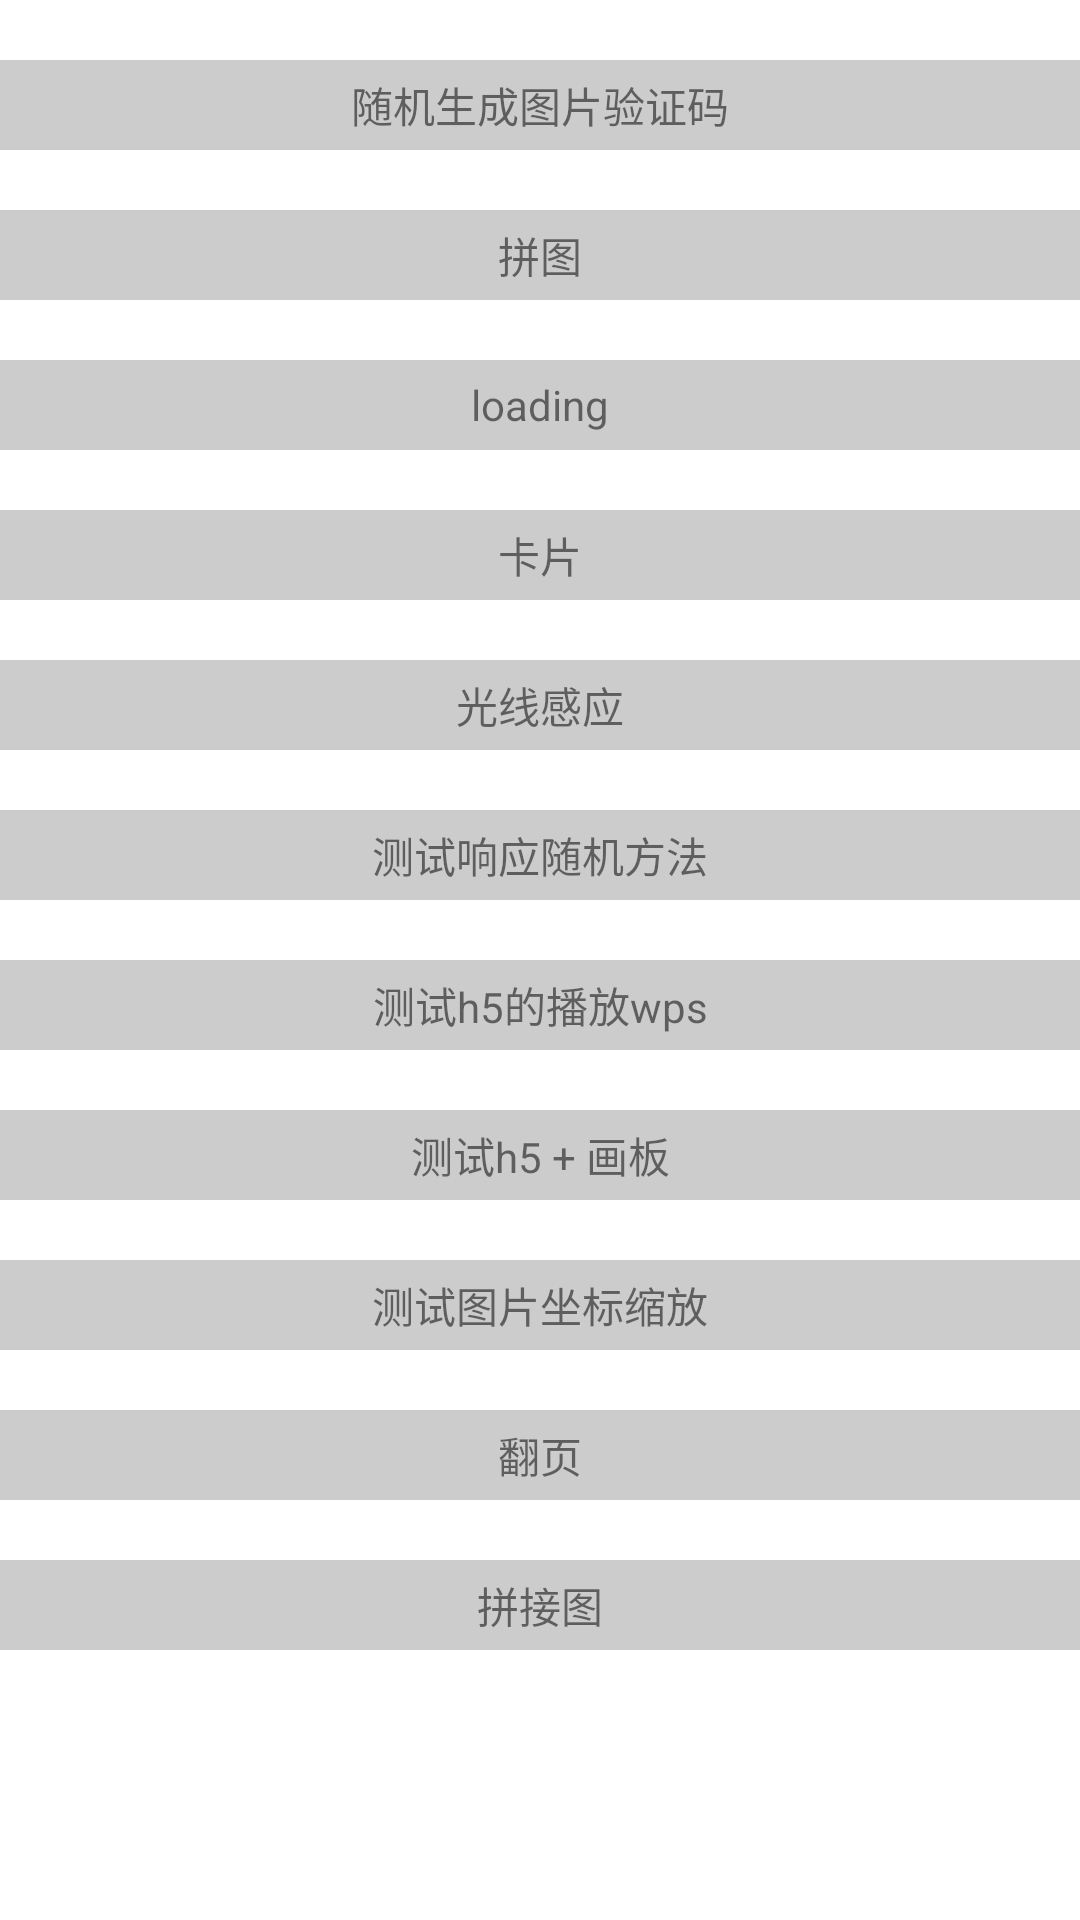

Produce the Android XML layout that renders to this screen, including the resource entries it uses.
<!-- AndroidManifest.xml: application theme Theme.TestFunction -->
<!-- res/layout/activity_main.xml -->
<?xml version="1.0" encoding="utf-8"?>
<LinearLayout
    xmlns:android="http://schemas.android.com/apk/res/android"
    xmlns:app="http://schemas.android.com/apk/res-auto"
    xmlns:tools="http://schemas.android.com/tools"
    android:layout_width="match_parent"
    android:layout_height="match_parent"
    android:orientation="vertical">

    <ScrollView
        android:layout_width="match_parent"
        android:layout_height="match_parent">

        <LinearLayout
            android:layout_width="match_parent"
            android:layout_height="match_parent"
            android:orientation="vertical">

            <TextView
                android:id="@+id/tv1"
                android:layout_width="match_parent"
                android:layout_height="30dp"
                android:gravity="center"
                android:background="#ccc"
                android:layout_marginTop="20dp"
                android:text="随机生成图片验证码" />

            <TextView
                android:id="@+id/tv2"
                android:layout_width="match_parent"
                android:layout_height="30dp"
                android:gravity="center"
                android:background="#ccc"
                android:layout_marginTop="20dp"
                android:text="拼图" />

            <TextView
                android:id="@+id/tv3"
                android:layout_width="match_parent"
                android:layout_height="30dp"
                android:gravity="center"
                android:background="#ccc"
                android:layout_marginTop="20dp"
                android:text="loading" />

            <TextView
                android:id="@+id/tv4"
                android:layout_width="match_parent"
                android:layout_height="30dp"
                android:gravity="center"
                android:background="#ccc"
                android:layout_marginTop="20dp"
                android:text="卡片" />

            <TextView
                android:id="@+id/tv5"
                android:layout_width="match_parent"
                android:layout_height="30dp"
                android:gravity="center"
                android:background="#ccc"
                android:layout_marginTop="20dp"
                android:text="光线感应" />

            <TextView
                android:id="@+id/tv6"
                android:layout_width="match_parent"
                android:layout_height="30dp"
                android:gravity="center"
                android:background="#ccc"
                android:layout_marginTop="20dp"
                android:text="测试响应随机方法" />

            <TextView
                android:id="@+id/tv7"
                android:layout_width="match_parent"
                android:layout_height="30dp"
                android:gravity="center"
                android:background="#ccc"
                android:layout_marginTop="20dp"
                android:text="测试h5的播放wps" />

            <TextView
                android:id="@+id/tv8"
                android:layout_width="match_parent"
                android:layout_height="30dp"
                android:gravity="center"
                android:background="#ccc"
                android:layout_marginTop="20dp"
                android:text="测试h5 + 画板" />

            <TextView
                android:id="@+id/tv9"
                android:layout_width="match_parent"
                android:layout_height="30dp"
                android:gravity="center"
                android:background="#ccc"
                android:layout_marginTop="20dp"
                android:text="测试图片坐标缩放" />

            <TextView
                android:id="@+id/tv10"
                android:layout_width="match_parent"
                android:layout_height="30dp"
                android:gravity="center"
                android:background="#ccc"
                android:layout_marginTop="20dp"
                android:text="翻页" />

            <TextView
                android:id="@+id/tv11"
                android:layout_width="match_parent"
                android:layout_height="30dp"
                android:gravity="center"
                android:background="#ccc"
                android:layout_marginTop="20dp"
                android:text="拼接图" />

        </LinearLayout>

    </ScrollView>





</LinearLayout>
<!-- resources referenced by this layout -->
<resources>
  <style name="Theme.TestFunction" parent="Theme.AppCompat.Light.NoActionBar">
          <item name="colorPrimary">@color/gray</item>
          <item name="colorPrimaryDark">@color/teal_200</item>
          <item name="colorAccent">@color/gray</item>
          <item name="android:windowBackground">@color/white</item>
      </style>
  <color name="gray">#FFCCCCCC</color>
  <color name="teal_200">#FF03DAC5</color>
  <color name="white">#FFFFFFFF</color>
</resources>
